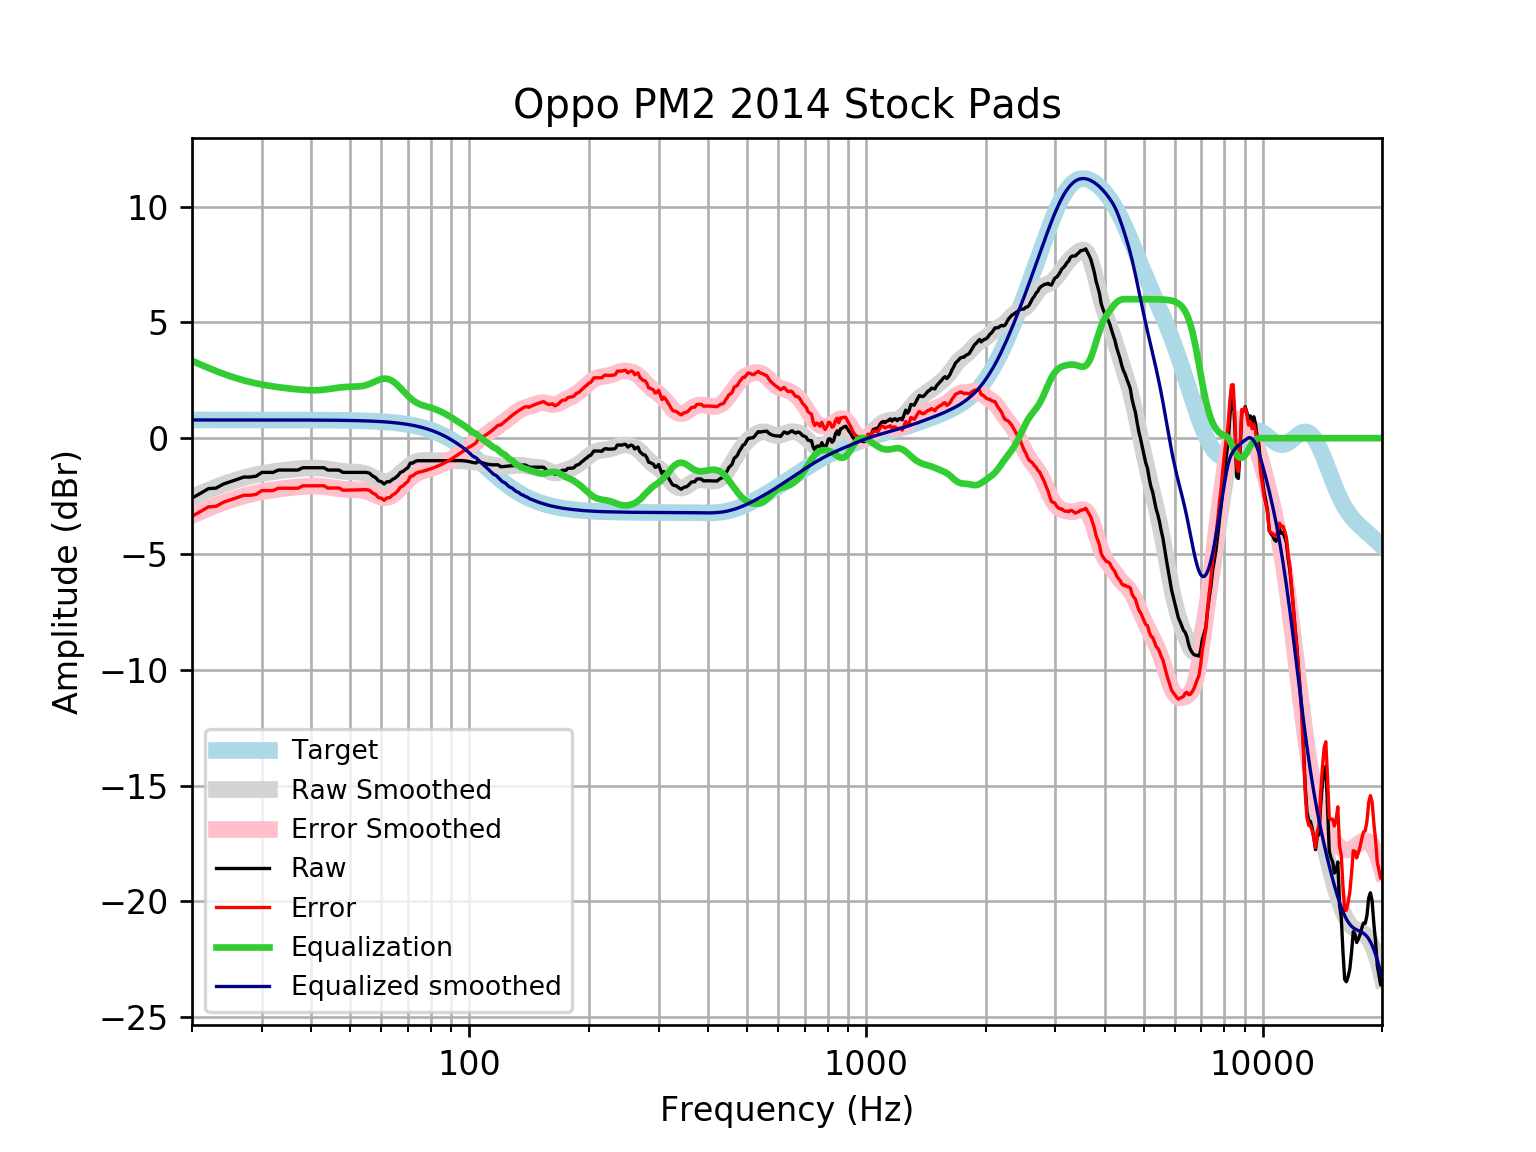

The file beside this chart, header and first rows:
frequency, raw, error, smoothed, error_smoothed, equalization, equalized_raw, equalized_smoothed, target
20, -2.584, -3.37, -2.555, -3.341, 3.341, 0.7568, 0.7859, 0.7859
21, -2.383, -3.168, -2.394, -3.18, 3.18, 0.7972, 0.7859, 0.7859
22, -2.179, -2.965, -2.247, -3.032, 3.032, 0.8531, 0.7859, 0.7858
23, -2.156, -2.942, -2.113, -2.898, 2.898, 0.7421, 0.7858, 0.7858
24, -1.98, -2.766, -1.992, -2.778, 2.778, 0.7973, 0.7858, 0.7858
25, -1.88, -2.665, -1.885, -2.671, 2.671, 0.7914, 0.7857, 0.7857
26, -1.779, -2.565, -1.792, -2.578, 2.578, 0.7987, 0.7857, 0.7857
27, -1.679, -2.464, -1.711, -2.497, 2.497, 0.8182, 0.7856, 0.7856
28, -1.679, -2.464, -1.641, -2.427, 2.427, 0.7483, 0.7855, 0.7855
29, -1.642, -2.427, -1.581, -2.367, 2.367, 0.7249, 0.7854, 0.7854
30, -1.477, -2.263, -1.53, -2.315, 2.315, 0.8378, 0.7852, 0.7852
31, -1.477, -2.262, -1.486, -2.271, 2.271, 0.7937, 0.785, 0.785
32, -1.477, -2.262, -1.449, -2.233, 2.233, 0.756, 0.7848, 0.7848
33, -1.377, -2.161, -1.416, -2.201, 2.201, 0.824, 0.7846, 0.7846
34, -1.377, -2.161, -1.388, -2.172, 2.172, 0.7956, 0.7843, 0.7843
35, -1.377, -2.161, -1.363, -2.147, 2.147, 0.7703, 0.7839, 0.7839
36, -1.377, -2.16, -1.341, -2.124, 2.124, 0.7476, 0.7835, 0.7835
37, -1.377, -2.16, -1.321, -2.104, 2.104, 0.7274, 0.783, 0.783
38, -1.276, -2.059, -1.305, -2.087, 2.087, 0.8111, 0.7824, 0.7824
39, -1.276, -2.058, -1.293, -2.075, 2.075, 0.7986, 0.7818, 0.7818
40, -1.276, -2.057, -1.287, -2.068, 2.068, 0.792, 0.781, 0.781
41, -1.276, -2.056, -1.289, -2.069, 2.069, 0.7924, 0.7801, 0.7801
42, -1.276, -2.055, -1.298, -2.077, 2.077, 0.8005, 0.7791, 0.7791
43, -1.276, -2.054, -1.314, -2.092, 2.092, 0.8158, 0.778, 0.7779
44, -1.377, -2.153, -1.337, -2.113, 2.113, 0.7363, 0.7766, 0.7766
45, -1.377, -2.152, -1.362, -2.138, 2.138, 0.7607, 0.7752, 0.7751
46, -1.377, -2.15, -1.389, -2.162, 2.162, 0.7855, 0.7735, 0.7734
47, -1.383, -2.155, -1.413, -2.184, 2.184, 0.8013, 0.7715, 0.7715
48, -1.477, -2.247, -1.432, -2.201, 2.201, 0.724, 0.7694, 0.7694
49, -1.477, -2.244, -1.445, -2.212, 2.212, 0.7349, 0.767, 0.767
50, -1.477, -2.242, -1.454, -2.218, 2.218, 0.7406, 0.7643, 0.7642
51, -1.477, -2.239, -1.46, -2.221, 2.221, 0.7436, 0.7612, 0.7612
52, -1.477, -2.235, -1.467, -2.225, 2.225, 0.7479, 0.7579, 0.7578
53, -1.477, -2.231, -1.482, -2.236, 2.236, 0.7584, 0.7541, 0.7541
54, -1.477, -2.227, -1.507, -2.257, 2.257, 0.7795, 0.7499, 0.7499
55, -1.477, -2.223, -1.546, -2.291, 2.291, 0.8138, 0.7453, 0.7453
56, -1.51, -2.25, -1.598, -2.339, 2.339, 0.8285, 0.7402, 0.7401
57, -1.63, -2.365, -1.661, -2.395, 2.395, 0.7654, 0.7345, 0.7345
58, -1.697, -2.425, -1.727, -2.455, 2.455, 0.7586, 0.7283, 0.7283
59, -1.843, -2.564, -1.789, -2.51, 2.51, 0.6674, 0.7215, 0.7215
60, -1.88, -2.594, -1.837, -2.551, 2.551, 0.6714, 0.714, 0.714
61, -1.98, -2.686, -1.865, -2.571, 2.571, 0.591, 0.7058, 0.7058
62, -1.88, -2.577, -1.867, -2.564, 2.564, 0.6841, 0.6969, 0.6969
63, -1.88, -2.567, -1.842, -2.529, 2.529, 0.6491, 0.6871, 0.6871
64, -1.779, -2.456, -1.79, -2.467, 2.467, 0.6879, 0.6765, 0.6765
65, -1.721, -2.386, -1.717, -2.382, 2.382, 0.6619, 0.665, 0.665
66, -1.624, -2.276, -1.628, -2.281, 2.281, 0.6569, 0.6525, 0.6525
67, -1.481, -2.12, -1.529, -2.169, 2.169, 0.6874, 0.639, 0.639
68, -1.437, -2.062, -1.427, -2.052, 2.052, 0.6146, 0.6244, 0.6244
69, -1.347, -1.956, -1.328, -1.937, 1.937, 0.5896, 0.6087, 0.6087
70, -1.276, -1.868, -1.236, -1.828, 1.828, 0.5514, 0.5918, 0.5918
71, -1.075, -1.649, -1.155, -1.729, 1.729, 0.6536, 0.5736, 0.5736
72, -1.075, -1.629, -1.088, -1.642, 1.642, 0.5671, 0.5541, 0.5541
73, -1.006, -1.539, -1.036, -1.57, 1.57, 0.5636, 0.5333, 0.5333
74, -0.9745, -1.486, -0.9994, -1.51, 1.51, 0.5359, 0.511, 0.511
75, -0.9745, -1.462, -0.9761, -1.463, 1.463, 0.4889, 0.4873, 0.4873
76, -0.9745, -1.437, -0.964, -1.426, 1.426, 0.4515, 0.462, 0.4621
77, -0.9745, -1.41, -0.96, -1.395, 1.395, 0.4207, 0.4352, 0.4353
78, -0.9745, -1.381, -0.9612, -1.368, 1.368, 0.3935, 0.4068, 0.4068
79, -0.9746, -1.351, -0.9649, -1.342, 1.342, 0.367, 0.3767, 0.3768
... 553 more rows
